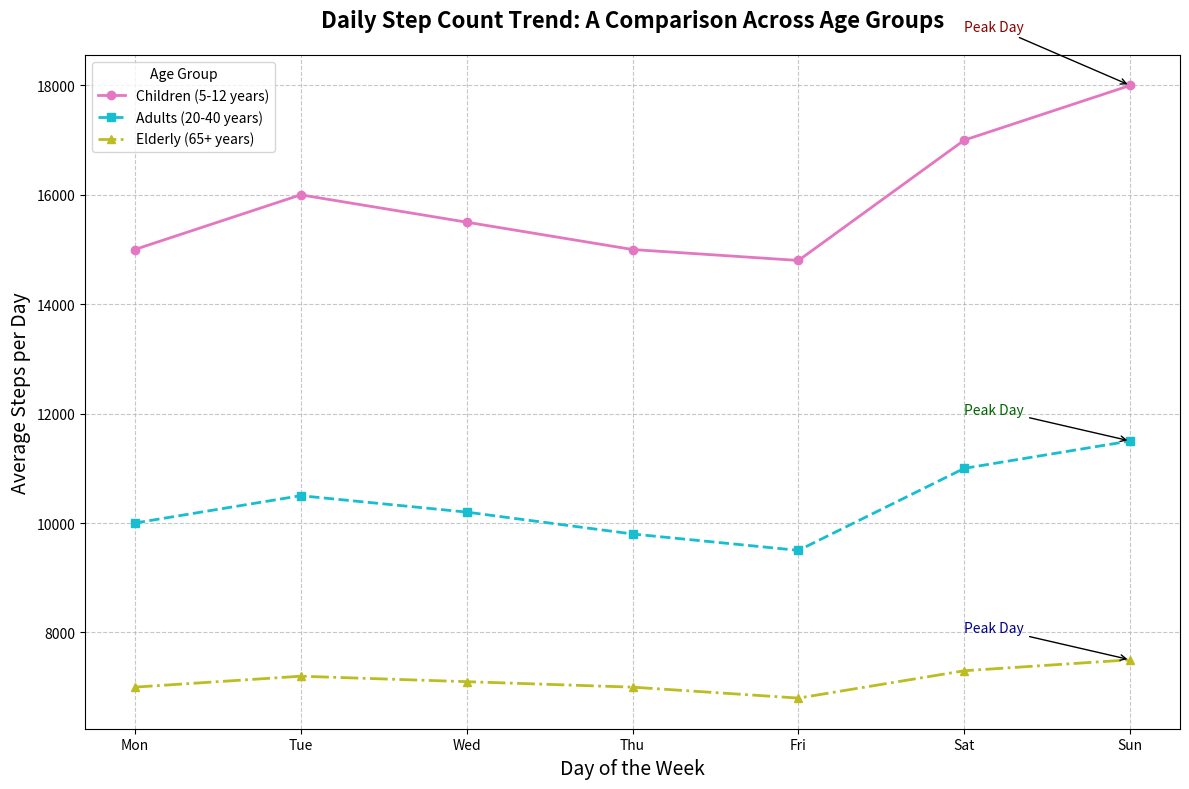

Recreate this plot in Python.
import matplotlib.pyplot as plt
import numpy as np

days = np.array(['Mon', 'Tue', 'Wed', 'Thu', 'Fri', 'Sat', 'Sun'])

children_steps = np.array([15000, 16000, 15500, 15000, 14800, 17000, 18000])
adults_steps = np.array([10000, 10500, 10200, 9800, 9500, 11000, 11500])
elderly_steps = np.array([7000, 7200, 7100, 7000, 6800, 7300, 7500])

fig, ax = plt.subplots(figsize=(12, 8))

ax.plot(days, children_steps, marker='o', linestyle='-', linewidth=2, label='Children (5-12 years)', color='#E377C2')  # Changed to pink
ax.plot(days, adults_steps, marker='s', linestyle='--', linewidth=2, label='Adults (20-40 years)', color='#17BECF')   # Changed to light blue
ax.plot(days, elderly_steps, marker='^', linestyle='-.', linewidth=2, label='Elderly (65+ years)', color='#BCBD22')  # Changed to olive green

ax.set_title("Daily Step Count Trend: A Comparison Across Age Groups", fontsize=16, fontweight='bold', pad=20)
ax.set_xlabel("Day of the Week", fontsize=14)
ax.set_ylabel("Average Steps per Day", fontsize=14)
ax.grid(True, linestyle='--', alpha=0.7)

peak_children = np.max(children_steps)
peak_adults = np.max(adults_steps)
peak_elderly = np.max(elderly_steps)

ax.annotate('Peak Day', xy=('Sun', peak_children), xytext=('Sat', peak_children + 1000),
            arrowprops=dict(facecolor='red', arrowstyle='->'), fontsize=10, color='darkred')
ax.annotate('Peak Day', xy=('Sun', peak_adults), xytext=('Sat', peak_adults + 500),
            arrowprops=dict(facecolor='green', arrowstyle='->'), fontsize=10, color='darkgreen')
ax.annotate('Peak Day', xy=('Sun', peak_elderly), xytext=('Sat', peak_elderly + 500),
            arrowprops=dict(facecolor='blue', arrowstyle='->'), fontsize=10, color='darkblue')

ax.legend(title='Age Group', fontsize=10, loc='upper left')

plt.tight_layout()
plt.show()
